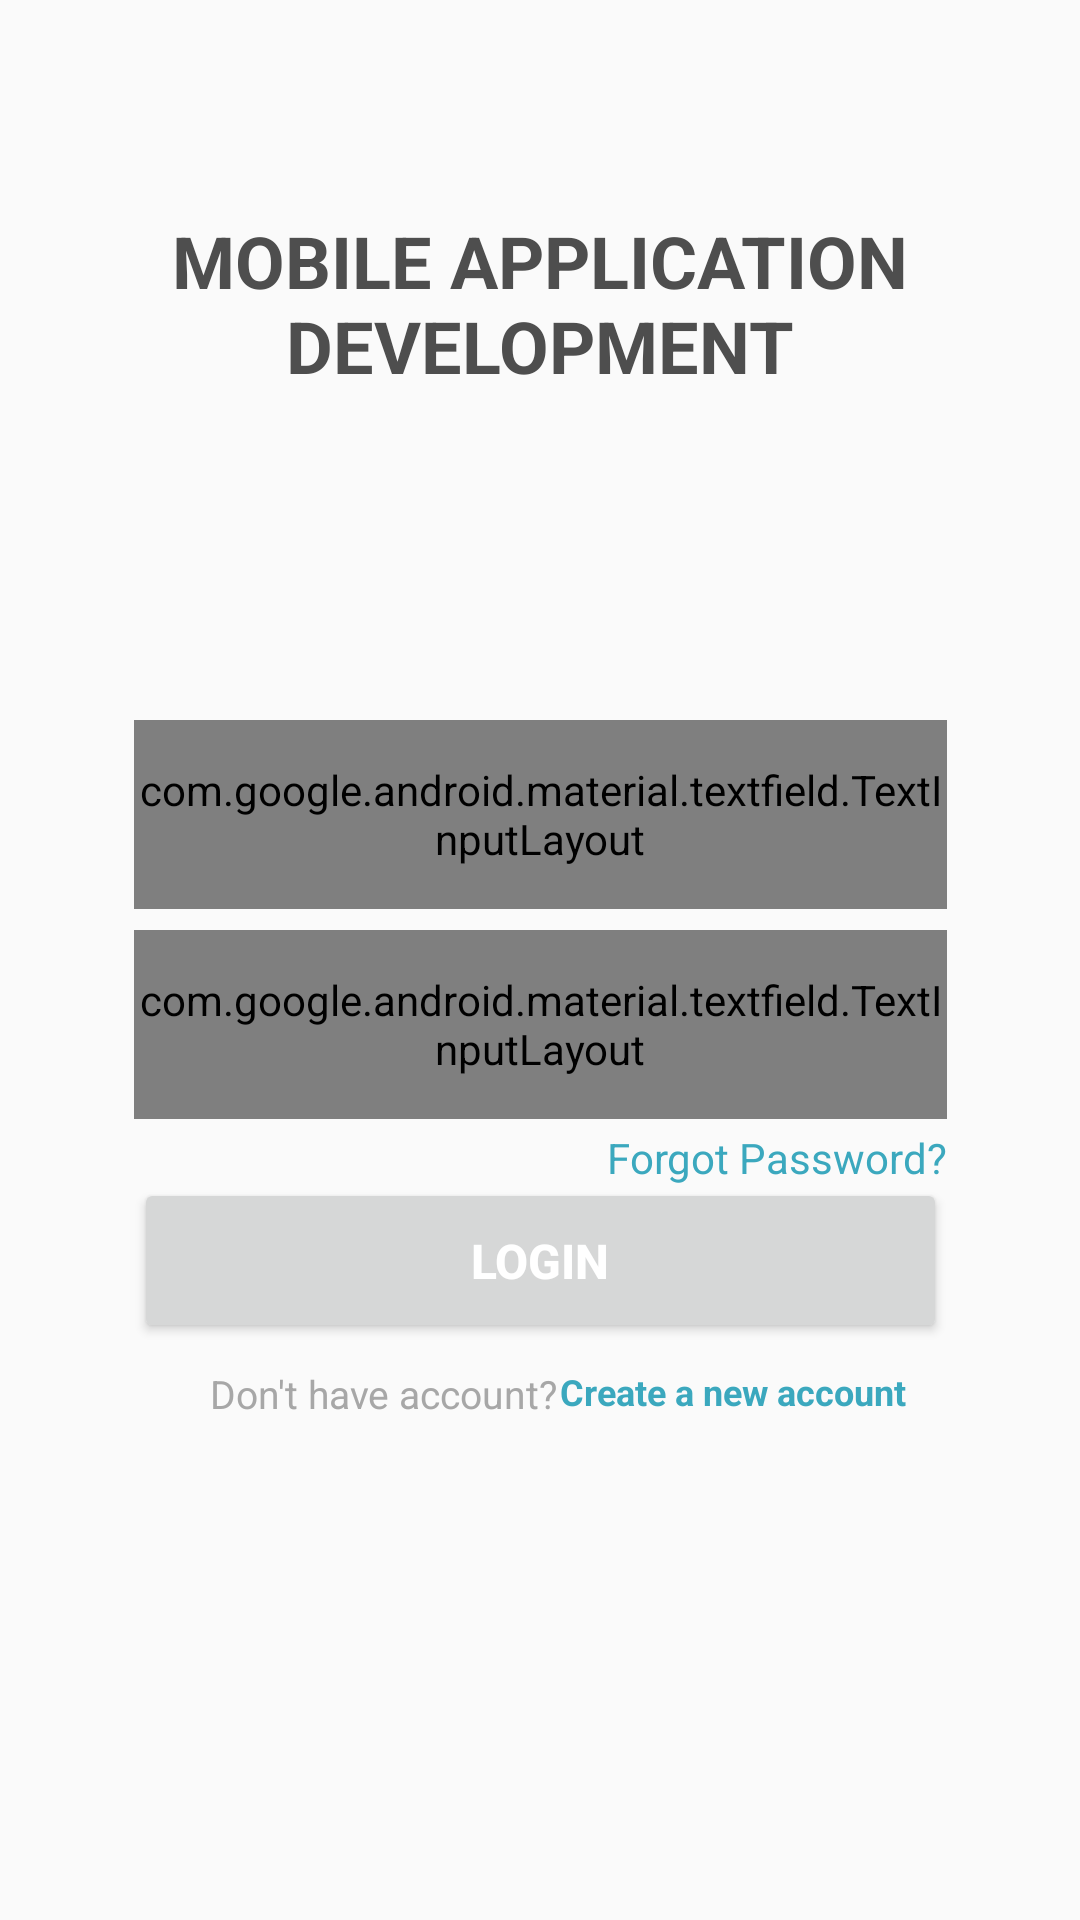

Reconstruct the res/layout file that produces this screen, plus the resources it refers to.
<!-- AndroidManifest.xml: application theme AppTheme -->
<!-- res/layout/example.xml -->
<androidx.constraintlayout.widget.ConstraintLayout xmlns:android="http://schemas.android.com/apk/res/android"
    xmlns:app="http://schemas.android.com/apk/res-auto"
    xmlns:tools="http://schemas.android.com/tools"
    android:layout_width="match_parent"
    android:layout_height="match_parent"
    android:background="@drawable/background"
    tools:context=".MainActivity">

    <com.google.android.material.textfield.TextInputLayout
        android:id="@+id/txtUsername"
        style="@style/Widget.MaterialComponents.TextInputLayout.OutlinedBox"
        android:layout_width="271dp"
        android:layout_height="63dp"
        android:layout_marginStart="70dp"
        android:layout_marginTop="240dp"
        android:layout_marginEnd="70dp"
        android:hint="Username"
        android:textColorHint="#A7A7A7"
        app:boxStrokeColor="#EAEAEE"
        app:layout_constraintEnd_toEndOf="parent"
        app:layout_constraintStart_toStartOf="parent"
        app:layout_constraintTop_toTopOf="parent">

        <com.google.android.material.textfield.TextInputEditText
            android:id="@+id/inputUsername"
            android:layout_width="match_parent"
            android:layout_height="55dp"
            android:textColor="#5B5B5B"
            android:textSize="15sp"
            android:textStyle="bold"
            tools:ignore="TouchTargetSizeCheck" />
    </com.google.android.material.textfield.TextInputLayout>

    <com.google.android.material.textfield.TextInputLayout
        android:id="@+id/txtPassword"
        style="@style/Widget.MaterialComponents.TextInputLayout.OutlinedBox"
        android:layout_width="271dp"
        android:layout_height="63dp"
        android:layout_marginStart="70dp"
        android:layout_marginTop="310dp"
        android:layout_marginEnd="70dp"
        android:hint="Password"
        android:textColorHint="#A7A7A7"
        app:endIconMode="password_toggle"
        app:boxStrokeColor="#EAEAEE"
        app:layout_constraintEnd_toEndOf="parent"
        app:layout_constraintStart_toStartOf="parent"
        app:layout_constraintTop_toTopOf="parent">

        <com.google.android.material.textfield.TextInputEditText
            android:id="@+id/inputPassword"
            android:layout_width="match_parent"
            android:layout_height="55dp"
            android:textColor="#5B5B5B"
            android:textSize="15sp"
            android:textStyle="bold"
            tools:ignore="TouchTargetSizeCheck" />
    </com.google.android.material.textfield.TextInputLayout>

    <Button
        android:id="@+id/button4"
        android:layout_width="271dp"
        android:layout_height="55dp"
        android:layout_marginTop="200dp"
        android:text="LOGIN"
        android:textAlignment="center"
        android:textColor="#FFFFFF"
        android:textSize="16sp"
        android:textStyle="bold"
        app:layout_constraintBottom_toBottomOf="parent"
        app:layout_constraintEnd_toEndOf="parent"
        app:layout_constraintStart_toStartOf="parent"
        app:layout_constraintTop_toTopOf="parent" />

    <TextView
        android:id="@+id/textView4"
        android:layout_width="139dp"
        android:layout_height="15dp"
        android:layout_marginStart="70dp"
        android:layout_marginTop="8dp"
        android:layout_marginEnd="283dp"
        android:text="Don't have account?"
        android:textColor="#A7A7A7"
        android:textSize="13sp"
        app:layout_constraintEnd_toEndOf="parent"
        app:layout_constraintHorizontal_bias="0.0"
        app:layout_constraintStart_toStartOf="parent"
        app:layout_constraintTop_toBottomOf="@+id/button4" />

    <TextView
        android:id="@+id/textView6"
        android:layout_width="135dp"
        android:layout_height="16dp"
        android:layout_marginStart="7dp"
        android:layout_marginTop="8dp"
        android:layout_marginEnd="68dp"
        android:text="Create a new account"
        android:textColor="#3BA8BE"
        android:textSize="12sp"
        android:textStyle="bold"
        app:layout_constraintEnd_toEndOf="parent"
        app:layout_constraintStart_toEndOf="@+id/textView4"
        app:layout_constraintTop_toBottomOf="@+id/button4" />

    <TextView
        android:id="@+id/textView7"
        android:layout_width="286dp"
        android:layout_height="66dp"
        android:text="MOBILE APPLICATION DEVELOPMENT"
        android:textAlignment="center"
        android:textColor="#4E4E4E"
        android:textSize="24sp"
        android:textStyle="normal|bold"
        app:layout_constraintBottom_toTopOf="@+id/txtUsername"
        app:layout_constraintEnd_toEndOf="parent"
        app:layout_constraintHorizontal_bias="0.496"
        app:layout_constraintStart_toStartOf="parent"
        app:layout_constraintTop_toTopOf="parent"
        app:layout_constraintVertical_bias="0.407" />

    <TextView
        android:id="@+id/textView8"
        android:layout_width="wrap_content"
        android:layout_height="wrap_content"
        android:layout_marginStart="228dp"
        android:layout_marginTop="6dp"
        android:layout_marginEnd="70dp"
        android:text="Forgot Password?"
        android:textColor="#3BA8BE"
        app:layout_constraintBottom_toTopOf="@+id/button4"
        app:layout_constraintEnd_toEndOf="parent"
        app:layout_constraintStart_toStartOf="parent"
        app:layout_constraintTop_toBottomOf="@+id/txtPassword" />

</androidx.constraintlayout.widget.ConstraintLayout>
<!-- resources referenced by this layout -->
<resources>
  <style name="AppTheme" parent="Theme.AppCompat.Light.NoActionBar">
          <item name="colorPrimary">@color/PrimaryDark</item>
          <item name="colorPrimaryDark">@color/PrimaryDark</item>
          <item name="colorAccent">@color/PrimaryDark</item>
  
  
  
  
      </style>
  <color name="PrimaryDark">#255F85</color>
</resources>
